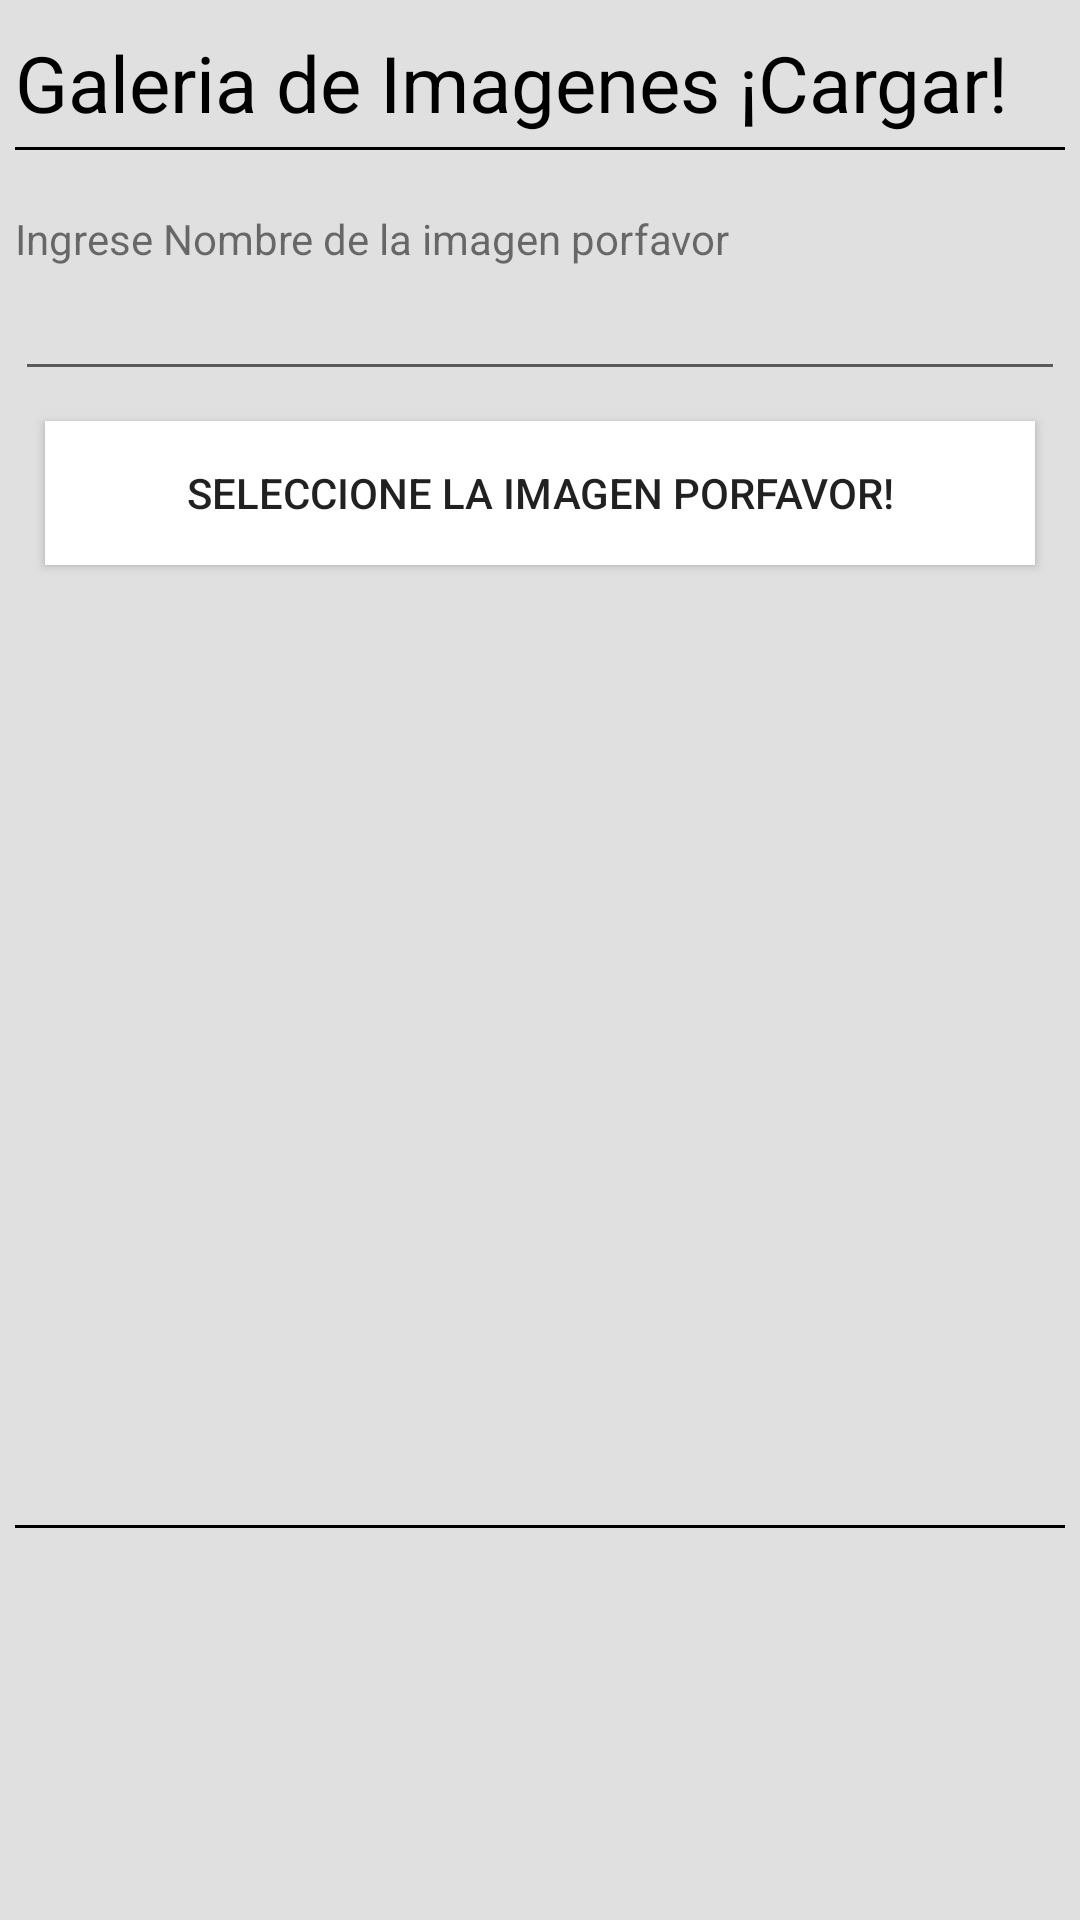

Layout XML and referenced resources for this Android screen:
<!-- AndroidManifest.xml: application theme AppTheme -->
<!-- res/layout/activity_upload_image.xml -->
<?xml version="1.0" encoding="utf-8"?>
<RelativeLayout xmlns:android="http://schemas.android.com/apk/res/android"
    xmlns:tools="http://schemas.android.com/tools"
    android:layout_width="match_parent"
    android:layout_height="match_parent"
    android:paddingBottom="10dp"
    android:paddingLeft="5dp"
    android:paddingRight="5dp"
    android:paddingTop="10dp"
    android:background="#E0E0E0"
    android:focusable="true"
    android:focusableInTouchMode="true">

    <ScrollView
        android:layout_width="fill_parent"
        android:layout_height="wrap_content">
        <LinearLayout
            android:layout_width="fill_parent"
            android:layout_height="wrap_content"
            android:orientation="vertical"
            android:id="@+id/linearLayout">

            <TextView
                android:layout_width="match_parent"
                android:layout_height="wrap_content"
                android:text="Galeria de Imagenes ¡Cargar!"
                android:textSize="26dp"
                android:textColor="#000"
                android:fontFamily="sans-serif"
                android:paddingBottom="4dp"/>
            <RelativeLayout
                android:layout_width="fill_parent"
                android:layout_height="1dp"
                android:background="#000"
                android:layout_marginBottom="10dp">
            </RelativeLayout>

            <TextView
                android:layout_width="wrap_content"
                android:layout_height="wrap_content"
                android:text="Ingrese Nombre de la imagen porfavor"
                android:layout_marginTop="10dp"/>
            <EditText
                android:layout_width="match_parent"
                android:layout_height="wrap_content"
                android:id="@+id/imageName"/>
            <Button
                android:layout_width="fill_parent"
                android:layout_height="wrap_content"
                android:text="Seleccione la imagen Porfavor!"
                android:id="@+id/buttonSelect"
                android:background="#FFF"
                android:layout_margin="10dp"/>

            <ImageView
                android:layout_width="fill_parent"
                android:layout_height="300dp"
                android:id="@+id/imageView"/>
            <RelativeLayout
                android:layout_width="fill_parent"
                android:layout_height="1dp"
                android:background="#000"
                android:layout_marginBottom="10dp"
                android:layout_marginTop="10dp">
            </RelativeLayout>

            <LinearLayout
                android:layout_width="fill_parent"
                android:layout_height="wrap_content"
                android:orientation="horizontal"
                android:gravity="right">

                <Button
                    android:layout_width="200dp"
                    android:layout_height="wrap_content"
                    android:text=" Enviar Imagen >>> "
                    android:textColor="#FFF"
                    android:background="@color/colorPrimary"
                    android:id="@+id/buttonUpload"
                    android:visibility="gone"/>

            </LinearLayout>

        </LinearLayout>
    </ScrollView>

</RelativeLayout>
<!-- resources referenced by this layout -->
<resources>
  <color name="colorPrimary">#008577</color>
  <style name="AppTheme" parent="Theme.AppCompat.Light.DarkActionBar">
          
          <item name="colorPrimary">@color/teal</item>
          <item name="colorPrimaryDark">@color/blue</item>
          <item name="colorAccent">@color/LightSeaGreen</item>
      </style>
  <color name="teal">#008080</color>
  <color name="blue">#0000FF</color>
  <color name="LightSeaGreen">#20B2AA</color>
</resources>
